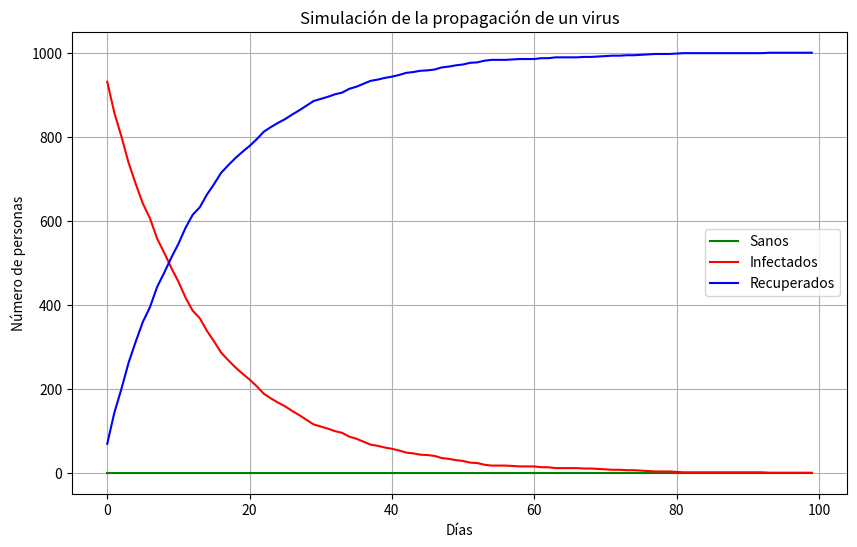

Write Python code to recreate this figure.
import numpy as np
import matplotlib.pyplot as plt

# Parámetros de la simulación
population_size = 1000  # Tamaño de la población
initial_infected = 1  # Número inicial de personas infectadas
infection_rate = 0.1  # Probabilidad de que una persona infectada contagie a una sana
recovery_time = 14  # Tiempo (en días) hasta que una persona infectada se recupere
days = 100  # Duración de la simulación en días

# Inicializar el estado de la población
# 0: Sana, 1: Infectada, 2: Recuperada
population = np.zeros(population_size)
population[:initial_infected] = 1  # Infectar a las primeras personas

# Variables para almacenar la evolución de la epidemia
healthy_count = []
infected_count = []
recovered_count = []

# Simulación día a día
for day in range(days):
    new_infected = 0
    new_recovered = 0
    
    # Iterar sobre cada persona
    for i in range(population_size):
        if population[i] == 1:  # Si la persona está infectada
            # Infectar a las personas sanas (probabilidad de infección)
            for j in range(population_size):
                if population[j] == 0 and np.random.rand() < infection_rate:
                    population[j] = 1
                    new_infected += 1
            # Recuperar a la persona si ha pasado el tiempo de recuperación
            if np.random.rand() < 1/recovery_time:
                population[i] = 2
                new_recovered += 1
    
    # Contar el número de personas en cada estado
    healthy_count.append(np.sum(population == 0))
    infected_count.append(np.sum(population == 1))
    recovered_count.append(np.sum(population == 2))

# Graficar la evolución de la epidemia
plt.figure(figsize=(10, 6))
plt.plot(healthy_count, label='Sanos', color='green')
plt.plot(infected_count, label='Infectados', color='red')
plt.plot(recovered_count, label='Recuperados', color='blue')
plt.xlabel('Días')
plt.ylabel('Número de personas')
plt.title('Simulación de la propagación de un virus')
plt.legend()
plt.grid(True)
plt.show()
